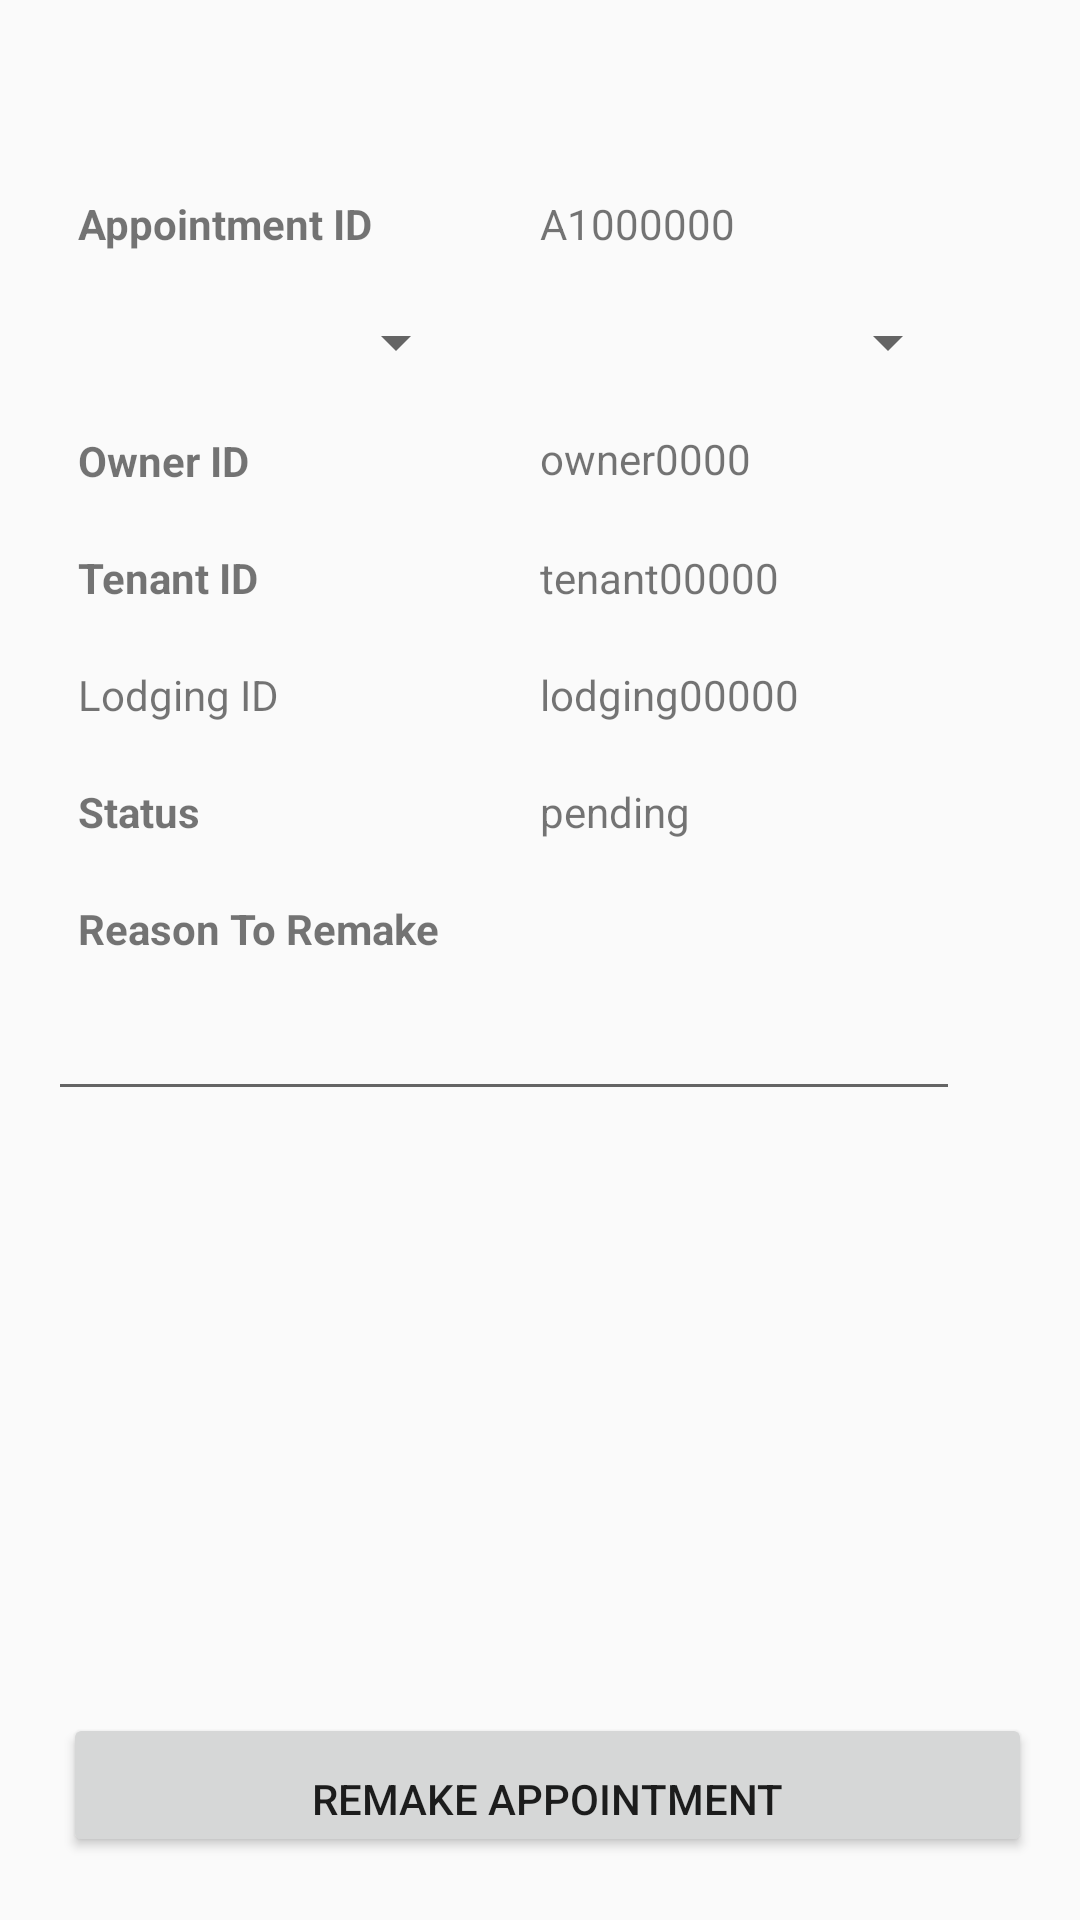

Write the Android layout XML for this screen, with the resource values it uses.
<!-- AndroidManifest.xml: application theme AppTheme -->
<!-- res/layout/activity_update_appointment.xml -->
<RelativeLayout xmlns:android="http://schemas.android.com/apk/res/android"
    xmlns:tools="http://schemas.android.com/tools"
    android:layout_width="match_parent"
    android:layout_height="match_parent"
    android:paddingLeft="@dimen/activity_vertical_margin"
    android:paddingTop="@dimen/activity_horizontal_margin"
    android:paddingRight="@dimen/activity_vertical_margin"
    android:paddingBottom="@dimen/activity_horizontal_margin"
    tools:context="com.example.johnn.lodgingservicesystemstudent.UpdateAppointment">


    <RelativeLayout
        android:id="@+id/relativeLayout"
        android:layout_width="match_parent"
        android:layout_height="match_parent"
        android:layout_alignParentTop="true"
        android:layout_alignParentEnd="true"
        android:layout_marginTop="39dp"
        android:layout_marginEnd="24dp">

        <TextView
            android:id="@+id/viewAppointmentID"
            android:layout_width="match_parent"
            android:layout_height="wrap_content"
            android:layout_alignParentTop="true"
            android:padding="10dp"
            android:text="Appointment ID"
            android:textStyle="bold" />

        <TextView
            android:id="@+id/txtAppointmentID"
            android:layout_width="150dp"
            android:layout_height="wrap_content"
            android:layout_alignParentRight="true"
            android:padding="10dp"
            android:text="A1000000" />

        <Spinner
            android:id="@+id/spinDate"
            android:layout_width="164dp"
            android:layout_height="40dp"
            android:layout_below="@id/viewAppointmentID"
            android:layout_alignParentLeft="true"
            android:layout_marginRight="2dp"
            android:layout_toLeftOf="@+id/spinTime"
            android:padding="10dp" />

        <Spinner
            android:id="@id/spinTime"
            android:layout_width="162dp"
            android:layout_height="40dp"
            android:layout_below="@id/viewAppointmentID"
            android:layout_alignParentRight="true"
            android:padding="10dp" />


        <TextView
            android:id="@+id/viewOwnerID"
            android:layout_width="150dp"
            android:layout_height="wrap_content"
            android:layout_below="@id/spinTime"
            android:layout_alignParentLeft="true"
            android:padding="10dp"
            android:text="Owner ID"
            android:textStyle="bold" />

        <TextView
            android:id="@+id/txtOwnerID"
            android:layout_width="150dp"
            android:layout_height="wrap_content"
            android:layout_below="@id/spinTime"
            android:layout_alignParentRight="true"
            android:layout_marginTop="-1dp"
            android:padding="10dp"
            android:text="owner0000" />


        <TextView
            android:id="@+id/viewTenantID"
            android:layout_width="150dp"
            android:layout_height="wrap_content"
            android:layout_below="@id/viewOwnerID"
            android:layout_alignParentLeft="true"
            android:padding="10dp"
            android:text="Tenant ID"
            android:textStyle="bold" />

        <TextView
            android:id="@+id/txtTenantID"
            android:layout_width="150dp"
            android:layout_height="wrap_content"
            android:layout_below="@id/viewOwnerID"
            android:layout_alignParentRight="true"
            android:layout_marginTop="0dp"
            android:padding="10dp"
            android:text="tenant00000" />

        <TextView
            android:id="@+id/viewLodgingID"
            android:layout_width="150dp"
            android:layout_height="wrap_content"
            android:layout_below="@id/viewTenantID"
            android:layout_alignParentLeft="true"
            android:padding="10dp"
            android:text="Lodging ID" />

        <TextView
            android:id="@+id/txtLodgingID"
            android:layout_width="150dp"
            android:layout_height="wrap_content"
            android:layout_below="@id/viewTenantID"
            android:layout_alignParentRight="true"
            android:layout_marginTop="0dp"
            android:padding="10dp"
            android:text="lodging00000" />

        <TextView
            android:id="@+id/viewStatus"
            android:layout_width="match_parent"
            android:layout_height="wrap_content"
            android:layout_below="@id/viewLodgingID"
            android:layout_alignParentLeft="true"
            android:padding="10dp"
            android:text="Status"
            android:textStyle="bold" />

        <TextView
            android:id="@+id/txtStatus"
            android:layout_width="150dp"
            android:layout_height="wrap_content"
            android:layout_below="@id/viewLodgingID"
            android:layout_alignParentRight="true"
            android:layout_marginTop="0dp"
            android:padding="10dp"
            android:text="pending" />


        <TextView
            android:id="@+id/viewReason"
            android:layout_width="match_parent"
            android:layout_height="wrap_content"
            android:layout_below="@id/viewStatus"
            android:layout_alignParentLeft="true"
            android:padding="10dp"
            android:text="Reason To Remake"
            android:textStyle="bold" />

        <EditText
            android:id="@+id/txtReason"
            android:layout_width="match_parent"
            android:layout_height="wrap_content"
            android:layout_below="@id/viewReason"
            android:inputType="textMultiLine" />

    </RelativeLayout>

    <Button
        android:id="@+id/btnConfirmRemake"
        android:layout_width="match_parent"
        android:layout_height="wrap_content"
        android:layout_alignParentStart="true"
        android:layout_alignParentBottom="true"
        android:layout_marginStart="5dp"
        android:layout_marginBottom="5dp"
        android:onClick="updateConfirmation"
        android:gravity="center|bottom"
        android:text="Remake Appointment" />
</RelativeLayout>
<!-- resources referenced by this layout -->
<resources>
  <dimen name="activity_horizontal_margin">16dp</dimen>
  <dimen name="activity_vertical_margin">16dp</dimen>
  <style name="AppTheme" parent="Theme.AppCompat.Light.DarkActionBar">
          
          <item name="colorPrimary">@color/colorPrimaryDark</item>
          <item name="colorPrimaryDark">@color/colorPrimaryDark</item>
          <item name="colorAccent">@color/colorAccent</item>
      </style>
  <color name="colorPrimaryDark">#303F9F</color>
  <color name="colorAccent">#FF4081</color>
</resources>
